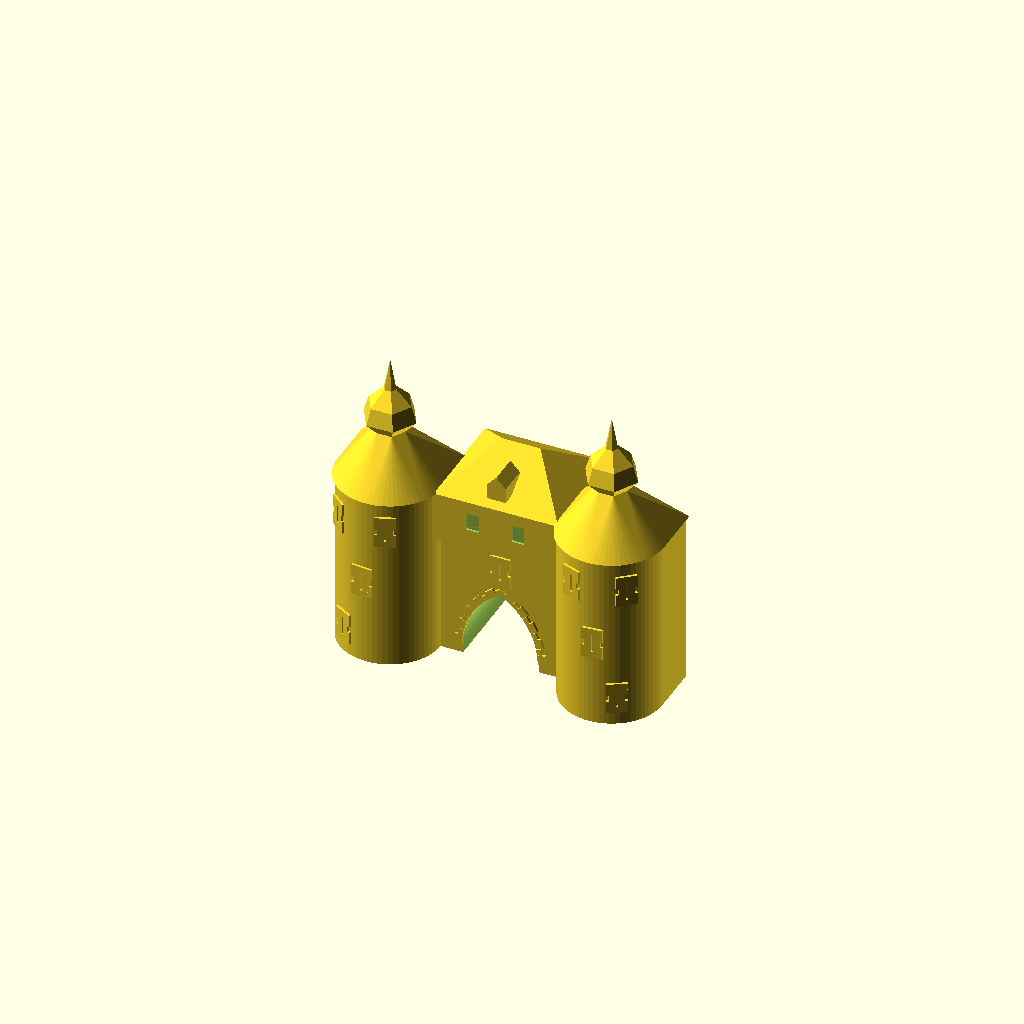
Cell 1: the model at its default parameters.
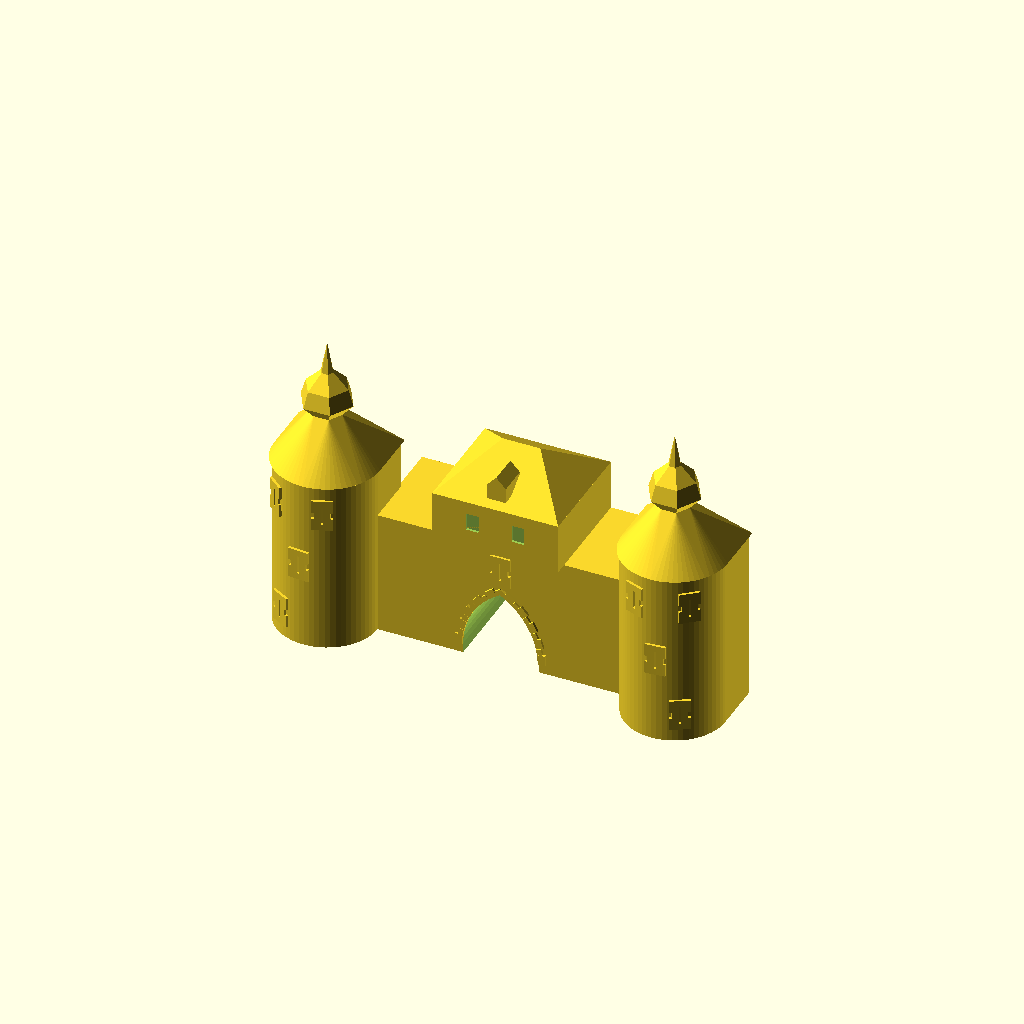
Cell 2: box_w = 200 (everything else at default).
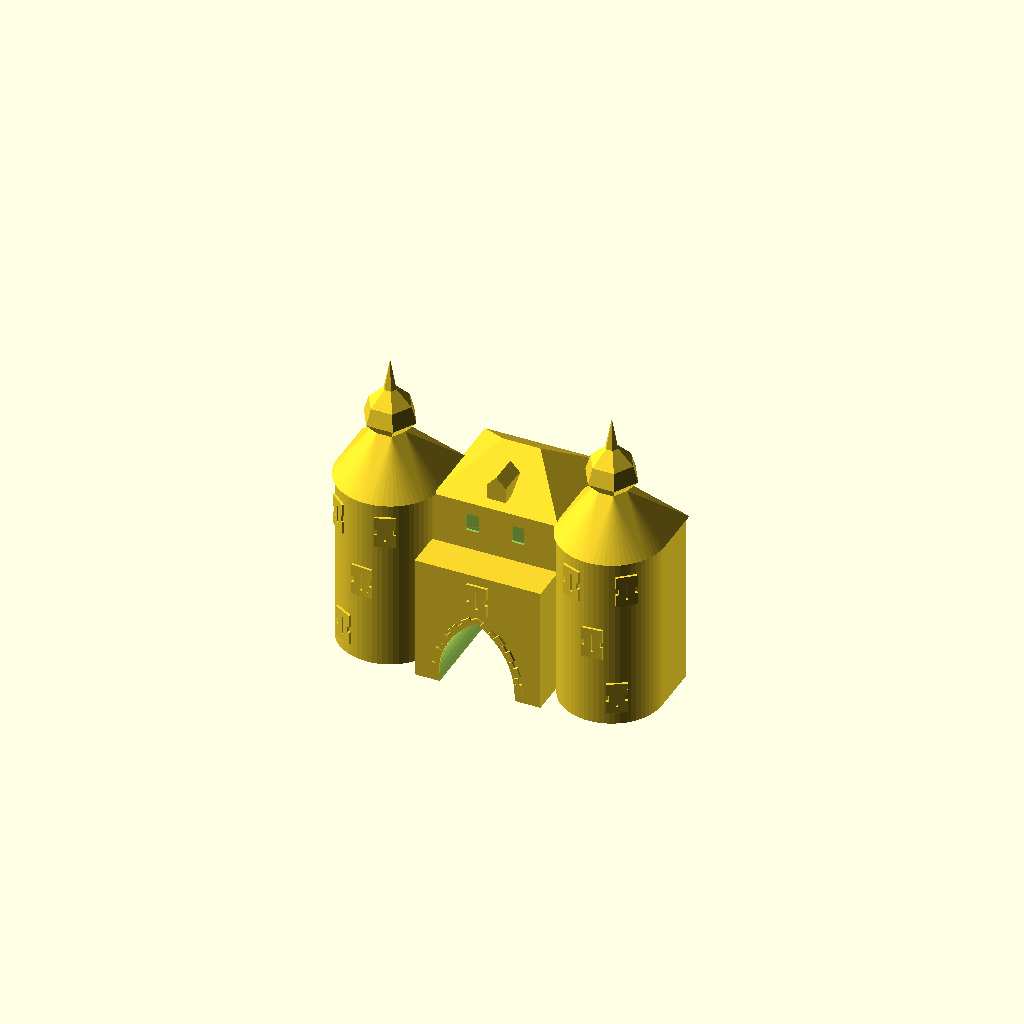
Cell 3 — box_d set to 160, the other parameters unchanged.
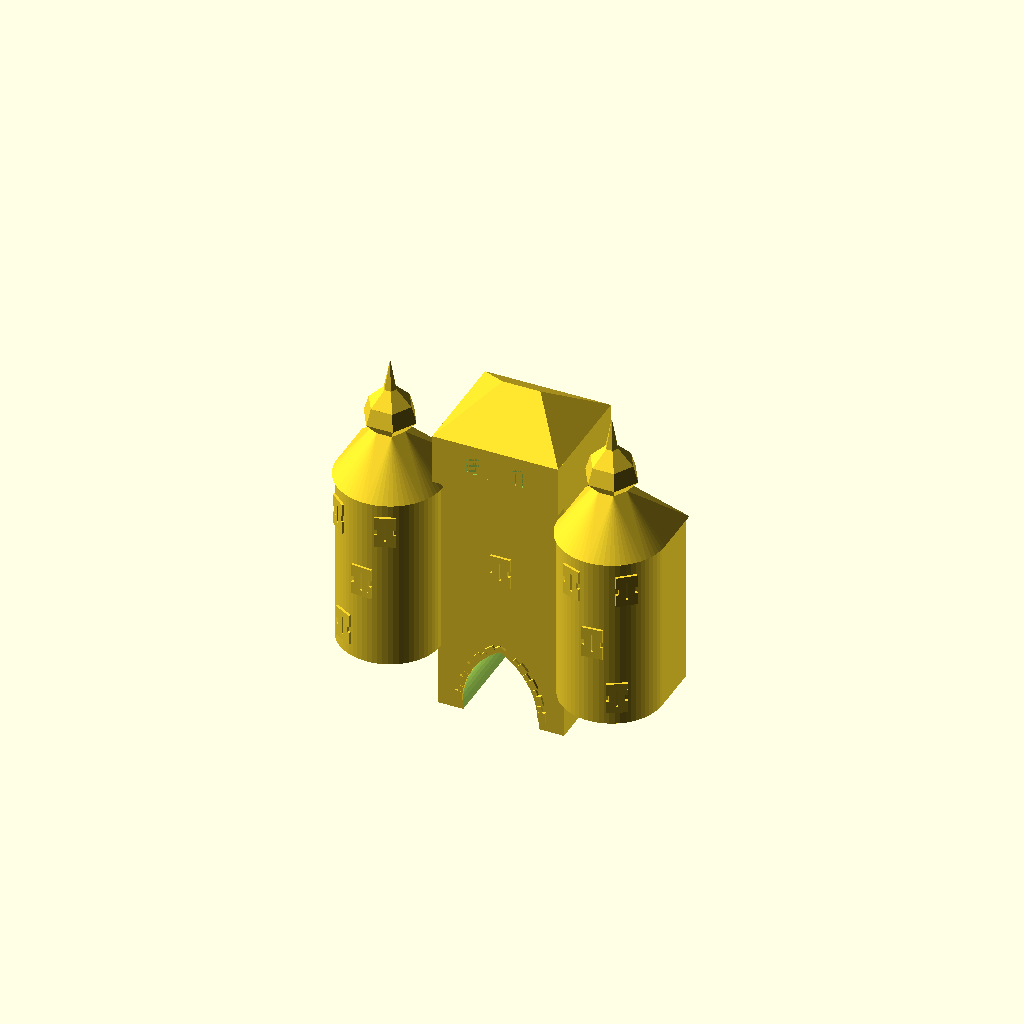
Cell 4 — box_h set to 200, the other parameters unchanged.
One fixed orthographic camera (rotation 55°, 0°, 25°; colour scheme Cornfield) for every cell.
The OpenSCAD source (hexenturm_v2.scad):
// Quader mit gotischem Spitzbogen-Tunnel

// Quader (unten)
box_w = 100;
box_d = 80;
box_h = 100;
box_y = 20;    // Y-Start (Mitte in Y, 0 = zentriert)

// Quader (oben)
box2_w = 100;
box2_d = 90;
box2_h = 40;
box2_y = 15;   // Y-Start (Mitte in Y, 0 = zentriert)

// Walmdach (trapezförmig)
roof_w       = 100;  // Breite (default = box2_w)
roof_d       = 90;   // Tiefe  (default = box2_d)
roof_h       = 30;   // Firsthöhe
roof_ridge_l = 30;   // Firstlänge (0 = Pyramide)

// Türme (Zylinder links/rechts)
tower_r  = 40;   // Radius
tower_h  = 140;  // Höhe
tower_x  = box_w/2 + 38;  // X-Offset (bündig am Quader)
tower_y  = -20;  // Y-Versatz
tower_z  = 20;   // Z-Versatz (Mitte des Zylinders)

// Schießschächte der Türme (3 Ebenen, oberste hat 2 Schächte)
slit_ang_start = 240;  // Startwinkel Ebene 0 (vorne = -Y)
slit_ang_step  = 25;   // Winkelversatz pro Ebene
slit_top_gap   = 60;   // Winkelabstand der 2 Schächte auf Ebene 3

// Turmdach (unten: rund → Sechseck, oben: Sechseck → Spitze)
tr_r1 = 42;   // Basisradius (etwas größer als Turm)
tr_r2 = 12;   // Radius am Übergang Unter-/Oberteil
tr_h1 = 40;   // Höhe Unterteil
tr_h2 = 60;   // Höhe Oberteil

// Spitzen-Profil: 3 Kontrollpunkte (Radius / Z-Position)
tr_p1_r = 21;  tr_p1_z = 10;
tr_p2_r = 17;  tr_p2_z = 23;
tr_p3_r =  5;  tr_p3_z = 35;

// Dachgaube
dg_w  = 15;   // Breite
dg_h  = 12;   // Höhe Quader
dg_d  =  24;   // Tiefe
dg_rh =  8;   // Höhe Dreieckdach
dg_y  = -16;  // Y-Position
dg_z  = 97;   // Z-Position (Unterkante)

// Box2-Fenster vorne (zwei rechteckige Nischen nebeneinander)
b2win_w     = 10;  // Breite je Fenster
b2win_h     = 14;  // Höhe je Fenster
b2win_gap   = 26;  // Abstand zwischen den beiden Fenstern
b2win_depth =  2;  // Eintiefung (max 2)
b2win_z     = 16;  // Z-Unterkante


// Tunnel
arch_span = 60;
arch_leg  = 10;
arch_r    = arch_span;

// Voussoirs (Bogensteine)
stone_n       = 10;   // Steine pro Bogenhälfte
stone_depth   = 2;   // Vorstand von der Vorderfläche
stone_h_big   = 6;   // radiale Dicke, großer Stein
stone_h_small = 4;   // radiale Dicke, kleiner Stein
stone_w_big   = 8;   // Breite entlang Bogen, großer Stein
stone_w_small = 5;   // Breite, kleiner Stein

// Schießschacht-Fenster (8 Steine: 3 links + 3 rechts + 1 oben + 1 unten)
win_z      = 30;   // Z-Mitte des Fensters
win_gap_w  = 2;    // freier Abstand zwischen linken und rechten Steinen
win_depth  = 2;    // Vorstand von der Vorderfläche

fr_h_big   = 5;
fr_h_small = 5;
fr_w_big   = 7;
fr_w_small = 5;
fr_n       = 3;    // Steine pro Seite → gesamt 3+3+1+1 = 8

function fr_h_at(i)  = (i % 2 == 0) ? fr_h_big  : fr_h_small;
function fr_w_at(i)  = (i % 2 == 0) ? fr_w_big  : fr_w_small;
function fr_cum_h(i) = (i == 0) ? 0 : fr_cum_h(i-1) + fr_h_at(i-1);

// ── Hilfsfunktionen: Breite/Höhe/Winkel pro Stein ────────────────────────────
function stone_w_at(i)   = (i % 2 == 0) ? stone_w_big   : stone_w_small;
function stone_h_at(i)   = (i % 2 == 0) ? stone_h_big   : stone_h_small;
function stone_ang_at(i) = stone_w_at(i) / arch_r * (180/PI);
function cum_ang(i)      = (i == 0) ? 0 : cum_ang(i-1) + stone_ang_at(i-1);

// ── Spitzbogen-Profil ─────────────────────────────────────────────────────────
module arch_2d(span, leg_h, r) {
    arch_tip_h = sqrt(r*r - (span/2)*(span/2));
    union() {
        translate([-span/2, 0])
            square([span, leg_h]);
        translate([0, leg_h])
        intersection() {
            translate([-span/2, 0]) circle(r=r, $fn=64);
            translate([ span/2, 0]) circle(r=r, $fn=64);
            translate([-r, 0]) square([2*r, arch_tip_h + 1]);
        }
    }
}

// ── Ein einzelner Voussoir ───────────────────────────────────────────────────
module stone_at(cx, cz, alpha_deg, h, w, depth, front_y) {
    sx = cx + arch_r * cos(alpha_deg);
    sz = cz + arch_r * sin(alpha_deg);
    translate([sx, front_y - depth/2, sz])
    rotate([0, -alpha_deg, 0])
    translate([h/2, 0, 0])
    cube([h, depth, w], center=true);
}

// ── Voussoir-Verzierung (Vorderseite) ────────────────────────────────────────
module arch_verzierung() {
    cr_x = arch_span/2;
    c_z  = arch_leg - box_h/2 - 2;
    fy   = -box_d/2;

    for (i = [0:stone_n-1]) {
        ang = 180 - cum_ang(i) - stone_ang_at(i)/2;
        stone_at(cr_x, c_z, ang, stone_h_at(i), stone_w_at(i), stone_depth, fy);
        mirror([1, 0, 0])
        stone_at(cr_x, c_z, ang, stone_h_at(i), stone_w_at(i), stone_depth, fy);
    }
}

// ── Schießschacht-Rahmensteine ────────────────────────────────────────────────
module fenster_rahmen() {
    fy      = -box_d/2;
    total_h = fr_cum_h(fr_n);
    z_start = win_z - total_h/2;
    cap_w   = win_gap_w + fr_w_big * 2;

    // 3 Seitensteine links und rechts (big-small-big)
    for (i = [0:fr_n-1]) {
        h   = fr_h_at(i);
        w   = fr_w_at(i);
        z_c = z_start + fr_cum_h(i) + h/2;
        for (side = [-1, 1])
            translate([side * (win_gap_w/2 + w/2), fy - win_depth/2, z_c])
            cube([w, win_depth, h], center=true);
    }

    // 1 Stein oben (breiter Abschluss)
    translate([0, fy - win_depth/2, z_start + total_h + fr_h_big/2])
        cube([cap_w, win_depth, fr_h_big], center=true);

    // 1 Stein unten
    translate([0, fy - win_depth/2, z_start - fr_h_small/2])
        cube([cap_w, win_depth, fr_h_small], center=true);
}

// ── Turm-Schießschacht: ein Rahmen auf der Zylinderoberfläche ─────────────────
module turm_koerper() {
    cylinder(r=tower_r, h=tower_h, center=true, $fn=64);
    // Rückseite: Quader von Mitte nach hinten (+Y)
    translate([-tower_r, 0, -tower_h/2])
        cube([2*tower_r, tower_r, tower_h]);
}

module turm_slit_at(ang, z_ctr) {
    total_h = fr_cum_h(fr_n);
    z_start = z_ctr - total_h/2;
    cap_w   = win_gap_w + fr_w_big * 2;

    rotate([0, 0, ang])
    translate([tower_r, 0, 0]) {
        for (i = [0:fr_n-1]) {
            h   = fr_h_at(i);
            w   = fr_w_at(i);
            z_c = z_start + fr_cum_h(i) + h/2;
            for (side = [-1, 1])
                translate([win_depth/2, side*(win_gap_w/2 + w/2), z_c])
                cube([win_depth, w, h], center=true);
        }
        translate([win_depth/2, 0, z_start + total_h + fr_h_big/2])
            cube([win_depth, cap_w, fr_h_big], center=true);
        translate([win_depth/2, 0, z_start - fr_h_small/2])
            cube([win_depth, cap_w, fr_h_small], center=true);
    }
}

module turm_schlitze() {
    for (i = [0:2]) {
        turm_slit_at(slit_ang_start + i * slit_ang_step, -tower_h/3 + i * tower_h/3);
    }
    // 2. Schacht auf oberster Ebene (Winkel via slit_top_gap versetzt)
    turm_slit_at(slit_ang_start + 2*slit_ang_step - slit_top_gap, tower_h/3);
}

// ── Turmdach (Kreis → Sechseck → Kugel → Spitze) ────────────────────────────
module turmdach_spitze(r_base, h) {
    profile = [
        [r_base,  0      ],
        [tr_p1_r, tr_p1_z],
        [tr_p2_r, tr_p2_z],
        [tr_p3_r, tr_p3_z],
        [0.01,    h      ],
    ];
    for (i = [0:len(profile)-2]) {
        r0 = profile[i][0];    z0 = profile[i][1];
        r1 = profile[i+1][0];  z1 = profile[i+1][1];
        translate([0, 0, z0])
        hull() {
            cylinder(r=r0, h=0.01, $fn=6);
            translate([0, 0, z1-z0])
                cylinder(r=r1, h=0.01, $fn=6);
        }
    }
}

module turmdach(r1, r2, h1, h2) {
    // Unterteil: D-förmiger Fuß (Zylinder + Rückseite) → Sechseck oben
    hull() {
        cylinder(r=r1, h=0.01, $fn=64);
        translate([-r1, 0, 0])
            cube([2*r1, r1, 0.01]);
        translate([0, 0, h1])
            cylinder(r=r2, h=0.01, $fn=6);
    }
    // Oberteil: sechseckige Kontur → Spitze
    translate([0, 0, h1])
        turmdach_spitze(r2, h2);
}

// ── Dachgaube (Quader + Satteldach) ──────────────────────────────────────────
module dachgaube(w, h, d, rh) {
    cube([w, d, h], center=true);
    translate([0, 0, h/2])
    hull() {
        cube([w, d, 0.01], center=true);
        translate([0, 0, rh])
            cube([0.01, d, 0.01], center=true);
    }
}

// ── Box2-Fenster: zwei rechteckige Nischen nebeneinander ─────────────────────
module fenster_box2_paar() {
    // intersection: zwei tiefe Schlitze × Tiefenbegrenzer = max b2win_depth tief
    intersection() {
        union() {
            translate([-(b2win_gap/2 + b2win_w), -0.01, 0])
                cube([b2win_w, 100, b2win_h]);
            translate([b2win_gap/2, -0.01, 0])
                cube([b2win_w, 100, b2win_h]);
        }
        translate([-(b2win_gap/2 + b2win_w) - 1, -0.01, -1])
            cube([2*b2win_w + b2win_gap + 2, b2win_depth + 0.02, b2win_h + 2]);
    }
}


// ── Walmdach ──────────────────────────────────────────────────────────────────
module walmdach(w, d, h, ridge_l) {
    hull() {
        cube([w, d, 0.01], center=true);
        translate([0, 0, h])
            cube([max(ridge_l, 0.01), 0.01, 0.01], center=true);
    }
}

// ── Szene ─────────────────────────────────────────────────────────────────────
translate([0, box_y, 0]) {
    difference() {
        cube([box_w, box_d, box_h], true);
        translate([0, box_d/2 + 2, -box_h/2 - 2])
        rotate([90, 0, 0])
        linear_extrude(box_d + 5)
        arch_2d(arch_span, arch_leg, arch_r);
    }
    arch_verzierung();
    fenster_rahmen();
}

// Türme
translate([-tower_x, tower_y, tower_z]) {
    turm_koerper();
    turm_schlitze();
}
mirror([1, 0, 0])
translate([-tower_x, tower_y, tower_z]) {
    turm_koerper();
    turm_schlitze();
}

// Turmdächer
translate([-tower_x, tower_y, tower_z + tower_h/2])
    turmdach(tr_r1, tr_r2, tr_h1, tr_h2);
mirror([1, 0, 0])
translate([-tower_x, tower_y, tower_z + tower_h/2])
    turmdach(tr_r1, tr_r2, tr_h1, tr_h2);

// Quader oben mit Fensternischen
translate([0, box2_y, box_h/2 + box2_h/2])
difference() {
    cube([box2_w, box2_d, box2_h], true);
    // Vorderfenster: 1 Ebene
    translate([0, -box2_d/2, b2win_z - box2_h/2])
        fenster_box2_paar();
}

// Dach
translate([0, box2_y, box_h/2 + box2_h])
    walmdach(roof_w, roof_d, roof_h, roof_ridge_l);

// Dachgaube
translate([0, dg_y, dg_z + dg_h/2])
    dachgaube(dg_w, dg_h, dg_d, dg_rh);
Parameter table extracted from the source (name, type, default, range or options):
box_w: number, default 100
box_d: number, default 80
box_h: number, default 100
box_y: number, default 20
box2_w: number, default 100
box2_d: number, default 90
box2_h: number, default 40
box2_y: number, default 15
roof_w: number, default 100
roof_d: number, default 90
roof_h: number, default 30
roof_ridge_l: number, default 30
tower_r: number, default 40
tower_h: number, default 140
tower_y: number, default -20
tower_z: number, default 20
slit_ang_start: number, default 240
slit_ang_step: number, default 25
slit_top_gap: number, default 60
tr_r1: number, default 42
tr_r2: number, default 12
tr_h1: number, default 40
tr_h2: number, default 60
dg_w: number, default 15
dg_h: number, default 12
dg_d: number, default 24
dg_rh: number, default 8
dg_y: number, default -16
dg_z: number, default 97
b2win_w: number, default 10
b2win_h: number, default 14
b2win_gap: number, default 26
b2win_depth: number, default 2
b2win_z: number, default 16
arch_span: number, default 60
arch_leg: number, default 10
stone_n: number, default 10
stone_depth: number, default 2
stone_h_big: number, default 6
stone_h_small: number, default 4
stone_w_big: number, default 8
stone_w_small: number, default 5
win_z: number, default 30
win_gap_w: number, default 2
win_depth: number, default 2
fr_h_big: number, default 5
fr_h_small: number, default 5
fr_w_big: number, default 7
fr_w_small: number, default 5
fr_n: number, default 3
